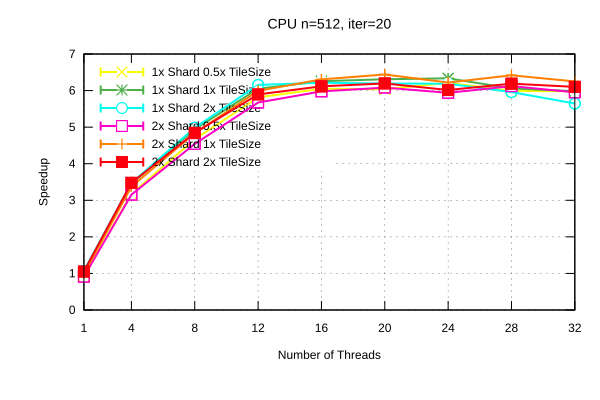

Source data for this figure (header and first rows):
Name, Mean, MeanLB, MeanUB, Stddev, StddevLB, StddevUB, scheduler, threads
CPU/n=512, iter=20, 169, 169, 169, 0.6079, 0.6079, 0.6079, 1x Shard 1x TileSize, 1
CPU/n=512, iter=20, 48.96, 48.96, 49, 4.324329586112783e-2, 4.324329586112783e-2, 4.324329586112783e-2, 1x Shard 1x TileSize, 4
CPU/n=512, iter=20, 34.19, 34.19, 34.19, 3.505292073924446e-2, 3.505292073924446e-2, 3.505292073924446e-2, 1x Shard 1x TileSize, 8
CPU/n=512, iter=20, 27.92, 27.91, 27.94, 3.5732106489907225e-2, 3.2059569228925236e-2, 4.484106618297147e-2, 1x Shard 1x TileSize, 12
CPU/n=512, iter=20, 27.01, 26.98, 27.01, 3.809475028400873e-2, 2.5696240078300504e-2, 3.809475028400873e-2, 1x Shard 1x TileSize, 16
CPU/n=512, iter=20, 26.78, 26.78, 26.78, 2.460932302670113e-2, 9.138483358164817e-3, 2.5889893915106706e-2, 1x Shard 1x TileSize, 20
CPU/n=512, iter=20, 26.67, 26.65, 26.68, 3.181475056216462e-2, 2.81703611119873e-2, 3.643158761163612e-2, 1x Shard 1x TileSize, 24
CPU/n=512, iter=20, 27.89, 27.88, 27.89, 2.621541283043688e-2, 2.596946586399419e-2, 2.621541283043688e-2, 1x Shard 1x TileSize, 28
CPU/n=512, iter=20, 28.24, 28.23, 28.25, 1.61820956417265e-2, 1.61820956417265e-2, 1.61820956417265e-2, 1x Shard 1x TileSize, 32
CPU/n=512, iter=20, 181.3, 181.1, 181.5, 0.3496, 0.2291, 0.4021, 1x Shard 0.5x TileSize, 1
CPU/n=512, iter=20, 53.26, 53.01, 53.5, 0.4986, 5.5826400257573405e-2, 0.5724, 1x Shard 0.5x TileSize, 4
CPU/n=512, iter=20, 36.18, 36.17, 36.2, 2.9372907729553616e-2, 1.5879483427852392e-2, 3.267384914732129e-2, 1x Shard 0.5x TileSize, 8
CPU/n=512, iter=20, 29.06, 29.04, 29.1, 6.035588906488004e-2, 4.835588774329995e-2, 6.977372704423325e-2, 1x Shard 0.5x TileSize, 12
CPU/n=512, iter=20, 27.93, 27.93, 27.93, 1.2969459799967675e-2, 2.4862479749788325e-3, 1.3286354073703998e-2, 1x Shard 0.5x TileSize, 16
CPU/n=512, iter=20, 27.99, 27.99, 27.99, 1.8414704749197236e-2, 1.8414704749197236e-2, 1.8414704749197236e-2, 1x Shard 0.5x TileSize, 20
CPU/n=512, iter=20, 27.21, 27.18, 27.21, 5.5238224931327205e-2, 5.5238224931327205e-2, 5.5238224931327205e-2, 1x Shard 0.5x TileSize, 24
CPU/n=512, iter=20, 28.2, 28.2, 28.2, 3.304427347624543e-2, 2.923471840672073e-2, 4.0047521753505025e-2, 1x Shard 0.5x TileSize, 28
CPU/n=512, iter=20, 28.24, 28.24, 28.25, 3.44012092452876e-2, 2.9058970978574235e-2, 3.961618896573782e-2, 1x Shard 0.5x TileSize, 32
CPU/n=512, iter=20, 157.3, 157.3, 157.4, 9.865679062927073e-2, 4.150672609662244e-2, 0.1208, 1x Shard 2x TileSize, 1
CPU/n=512, iter=20, 48.64, 48.63, 48.66, 3.4991238046886954e-2, 3.085820892707785e-2, 3.7620932795107365e-2, 1x Shard 2x TileSize, 4
CPU/n=512, iter=20, 33.91, 33.91, 33.91, 2.4172495208964705e-2, 8.478507793357501e-3, 2.54626841485315e-2, 1x Shard 2x TileSize, 8
CPU/n=512, iter=20, 27.45, 27.43, 27.47, 4.057890387731813e-2, 2.1076287566515712e-2, 4.105793725203363e-2, 1x Shard 2x TileSize, 12
CPU/n=512, iter=20, 27.2, 27.17, 27.23, 3.5158868032441164e-2, 4.899436261193605e-3, 3.73180535983828e-2, 1x Shard 2x TileSize, 16
CPU/n=512, iter=20, 27.28, 27.27, 27.3, 2.414471937512522e-2, 2.263192165560991e-2, 2.926525362564448e-2, 1x Shard 2x TileSize, 20
CPU/n=512, iter=20, 27.31, 27.31, 27.33, 2.5349901216676865e-2, 8.185176583252185e-4, 2.7516073896015132e-2, 1x Shard 2x TileSize, 24
CPU/n=512, iter=20, 28.36, 28.36, 28.38, 6.722332450982918e-2, 6.444025875217829e-2, 6.897704298877826e-2, 1x Shard 2x TileSize, 28
CPU/n=512, iter=20, 29.93, 29.68, 30.06, 0.4267, 0.1182, 0.5629, 1x Shard 2x TileSize, 32
CPU/n=512, iter=20, 169.7, 169.4, 170, 0.7893, 0.7893, 0.7893, 2x Shard 1x TileSize, 1
CPU/n=512, iter=20, 50.11, 49.96, 50.26, 0.3433, 0.1577, 0.4018, 2x Shard 1x TileSize, 4
CPU/n=512, iter=20, 34.94, 34.93, 34.96, 4.661617580191998e-2, 3.8479564567503115e-2, 5.052693281322718e-2, 2x Shard 1x TileSize, 8
CPU/n=512, iter=20, 28.2, 28.2, 28.2, 3.220280754985317e-2, 3.220280754985317e-2, 3.220280754985317e-2, 2x Shard 1x TileSize, 12
CPU/n=512, iter=20, 26.79, 26.75, 26.81, 5.612699691462943e-2, 4.511179247250219e-2, 5.612699691462943e-2, 2x Shard 1x TileSize, 16
CPU/n=512, iter=20, 26.24, 26.19, 26.26, 5.713391516096843e-2, 2.8906310510058927e-2, 5.902471156049739e-2, 2x Shard 1x TileSize, 20
CPU/n=512, iter=20, 27.17, 27.14, 27.18, 3.806853645303677e-2, 3.806853645303677e-2, 3.806853645303677e-2, 2x Shard 1x TileSize, 24
CPU/n=512, iter=20, 26.33, 26.32, 26.33, 2.7627643142171993e-2, 5.52403492232223e-3, 3.173666864157091e-2, 2x Shard 1x TileSize, 28
CPU/n=512, iter=20, 27.04, 27.03, 27.04, 2.9713484858071824e-2, 2.7203489216623637e-2, 3.136349268527502e-2, 2x Shard 1x TileSize, 32
CPU/n=512, iter=20, 185.7, 185.6, 186, 0.3649, 0.2864, 0.4297, 2x Shard 0.5x TileSize, 1
CPU/n=512, iter=20, 53.58, 53.55, 53.61, 7.042772108204019e-2, 6.419497405845853e-2, 8.503029289760253e-2, 2x Shard 0.5x TileSize, 4
CPU/n=512, iter=20, 37.2, 37.17, 37.22, 3.441391375607501e-2, 3.441391375607501e-2, 3.441391375607501e-2, 2x Shard 0.5x TileSize, 8
CPU/n=512, iter=20, 29.78, 29.78, 29.83, 4.845687450827211e-2, 4.762652733673711e-2, 5.2570270071650944e-2, 2x Shard 0.5x TileSize, 12
CPU/n=512, iter=20, 28.27, 28.27, 28.27, 2.7300616494200066e-2, 2.6317299262399802e-2, 2.931141431442205e-2, 2x Shard 0.5x TileSize, 16
CPU/n=512, iter=20, 27.79, 27.78, 27.79, 1.898462063532124e-2, 7.692661732662927e-3, 2.0882252663821106e-2, 2x Shard 0.5x TileSize, 20
CPU/n=512, iter=20, 28.46, 28.44, 28.47, 2.151001118636841e-2, 2.151001118636841e-2, 2.151001118636841e-2, 2x Shard 0.5x TileSize, 24
CPU/n=512, iter=20, 27.6, 27.6, 27.62, 2.8433649898785412e-2, 2.8433649898785412e-2, 2.8433649898785412e-2, 2x Shard 0.5x TileSize, 28
CPU/n=512, iter=20, 28.39, 28.38, 28.39, 1.994400837877584e-2, 1.6972059641846463e-2, 2.4028212435633457e-2, 2x Shard 0.5x TileSize, 32
CPU/n=512, iter=20, 160.7, 160.6, 161, 0.3612, 0.3612, 0.3612, 2x Shard 2x TileSize, 1
CPU/n=512, iter=20, 48.59, 48.59, 48.6, 5.015163302691661e-2, 4.507821208046086e-2, 5.409378186106605e-2, 2x Shard 2x TileSize, 4
CPU/n=512, iter=20, 34.88, 34.83, 34.89, 5.124819468115037e-2, 2.9078392401132094e-2, 6.314248775310369e-2, 2x Shard 2x TileSize, 8
CPU/n=512, iter=20, 28.66, 28.66, 28.66, 0.1313, 0.1313, 0.1313, 2x Shard 2x TileSize, 12
CPU/n=512, iter=20, 27.63, 27.63, 27.63, 4.923442330047358e-2, 4.923442330047358e-2, 4.923442330047358e-2, 2x Shard 2x TileSize, 16
CPU/n=512, iter=20, 27.28, 27.28, 27.28, 3.367135112842772e-2, 2.73148688038513e-2, 3.793235827129995e-2, 2x Shard 2x TileSize, 20
CPU/n=512, iter=20, 28.09, 28.09, 28.11, 2.9921887271509604e-2, 2.9921887271509604e-2, 2.9921887271509604e-2, 2x Shard 2x TileSize, 24
CPU/n=512, iter=20, 27.3, 27.29, 27.32, 4.550542773103676e-2, 2.4720803214208952e-2, 4.550542773103676e-2, 2x Shard 2x TileSize, 28
CPU/n=512, iter=20, 27.7, 27.68, 27.73, 5.095682193780258e-2, 2.3351788001926242e-2, 5.1357718460750636e-2, 2x Shard 2x TileSize, 32
